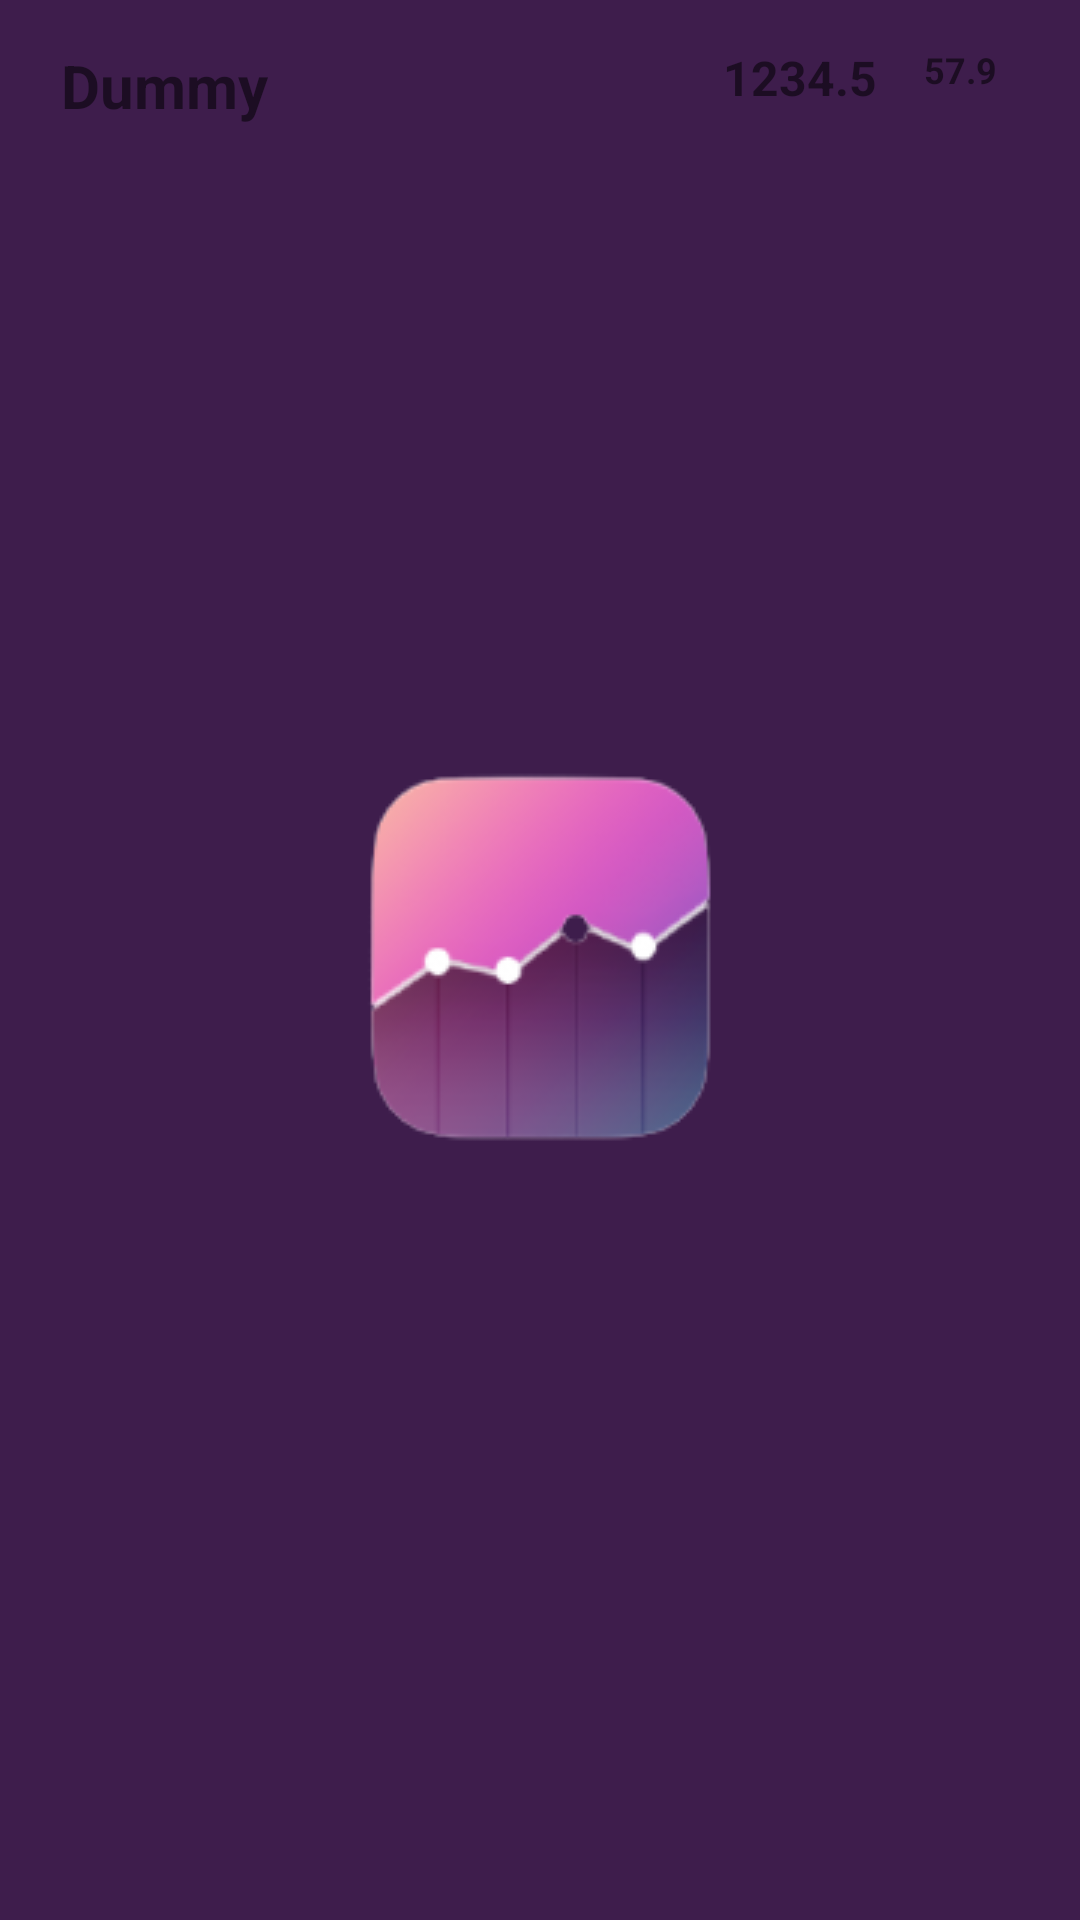

Layout XML and referenced resources for this Android screen:
<!-- AndroidManifest.xml: application theme splashScreenTheme -->
<!-- res/layout/stock_item.xml -->
<?xml version="1.0" encoding="utf-8"?>
<androidx.constraintlayout.widget.ConstraintLayout xmlns:android="http://schemas.android.com/apk/res/android"
    xmlns:app="http://schemas.android.com/apk/res-auto"
    android:layout_width="match_parent"
    android:layout_height="wrap_content"
    android:padding="@dimen/stock_item_padding">

    <TextView
        android:id="@+id/stock_sid"
        android:layout_width="wrap_content"
        android:layout_height="match_parent"
        android:text="@string/dummy_sid"
        android:textSize="@dimen/stock_sid_textSize"
        android:textStyle="bold"
        app:layout_constraintBottom_toBottomOf="parent"
        app:layout_constraintEnd_toEndOf="parent"
        app:layout_constraintHorizontal_bias="0.02"
        app:layout_constraintStart_toStartOf="parent"
        app:layout_constraintTop_toTopOf="parent" />

    <TextView
        android:id="@+id/stock_price"
        android:layout_width="wrap_content"
        android:layout_height="match_parent"
        android:text="@string/dummy_price"
        android:textSize="@dimen/stock_price_padding"
        android:textStyle="bold"
        app:layout_constraintBottom_toBottomOf="parent"
        app:layout_constraintEnd_toEndOf="@id/stock_change"
        app:layout_constraintHorizontal_bias="0.85"
        app:layout_constraintStart_toStartOf="parent"
        app:layout_constraintTop_toTopOf="parent" />

    <TextView
        android:id="@+id/stock_change"
        android:layout_width="wrap_content"
        android:layout_height="match_parent"
        android:text="@string/dummy_change"
        android:textSize="@dimen/stock_change_padding"
        android:textStyle="bold"
        app:layout_constraintBottom_toBottomOf="parent"
        app:layout_constraintEnd_toStartOf="@id/change_icon"
        app:layout_constraintHorizontal_bias="0.98"
        app:layout_constraintStart_toStartOf="parent"
        app:layout_constraintTop_toTopOf="parent"
        app:layout_constraintVertical_bias="0.68" />

    <ImageView
        android:id="@+id/change_icon"
        android:layout_width="wrap_content"
        android:layout_height="wrap_content"
        android:contentDescription="@string/change_icon_dec"
        android:src="@drawable/ic_gain_icon"
        app:layout_constraintBottom_toBottomOf="parent"
        app:layout_constraintEnd_toEndOf="parent"
        app:layout_constraintHorizontal_bias="0.98"
        app:layout_constraintStart_toStartOf="parent"
        app:layout_constraintTop_toTopOf="parent"
        app:layout_constraintVertical_bias="0.9" />

</androidx.constraintlayout.widget.ConstraintLayout>
<!-- resources referenced by this layout -->
<resources>
  <dimen name="stock_change_padding">12sp</dimen>
  <dimen name="stock_item_padding">15dp</dimen>
  <dimen name="stock_price_padding">16sp</dimen>
  <dimen name="stock_sid_textSize">20sp</dimen>
  <string name="change_icon_dec">Change Icon</string>
  <string name="dummy_change">57.9</string>
  <string name="dummy_price">1234.5</string>
  <string name="dummy_sid">Dummy</string>
  <style name="splashScreenTheme" parent="Theme.MaterialComponents.Light.NoActionBar">
          <item name="android:windowBackground">@drawable/splash_image</item>
          <item name="android:statusBarColor">@color/purple_700</item>
      </style>
  <!-- drawable splash_image (drawable) -->
  <?xml version="1.0" encoding="utf-8"?>
  <layer-list xmlns:android="http://schemas.android.com/apk/res/android">
      <item android:drawable="@color/purple_700"/>
      <item
          android:drawable="@drawable/stocx_logo"
          android:gravity="center"/>
  </layer-list>
  <color name="purple_700">#3E1D4C</color>
  <!-- drawable stocx_logo: png bitmap (drawable, 19993 bytes) -->
</resources>
